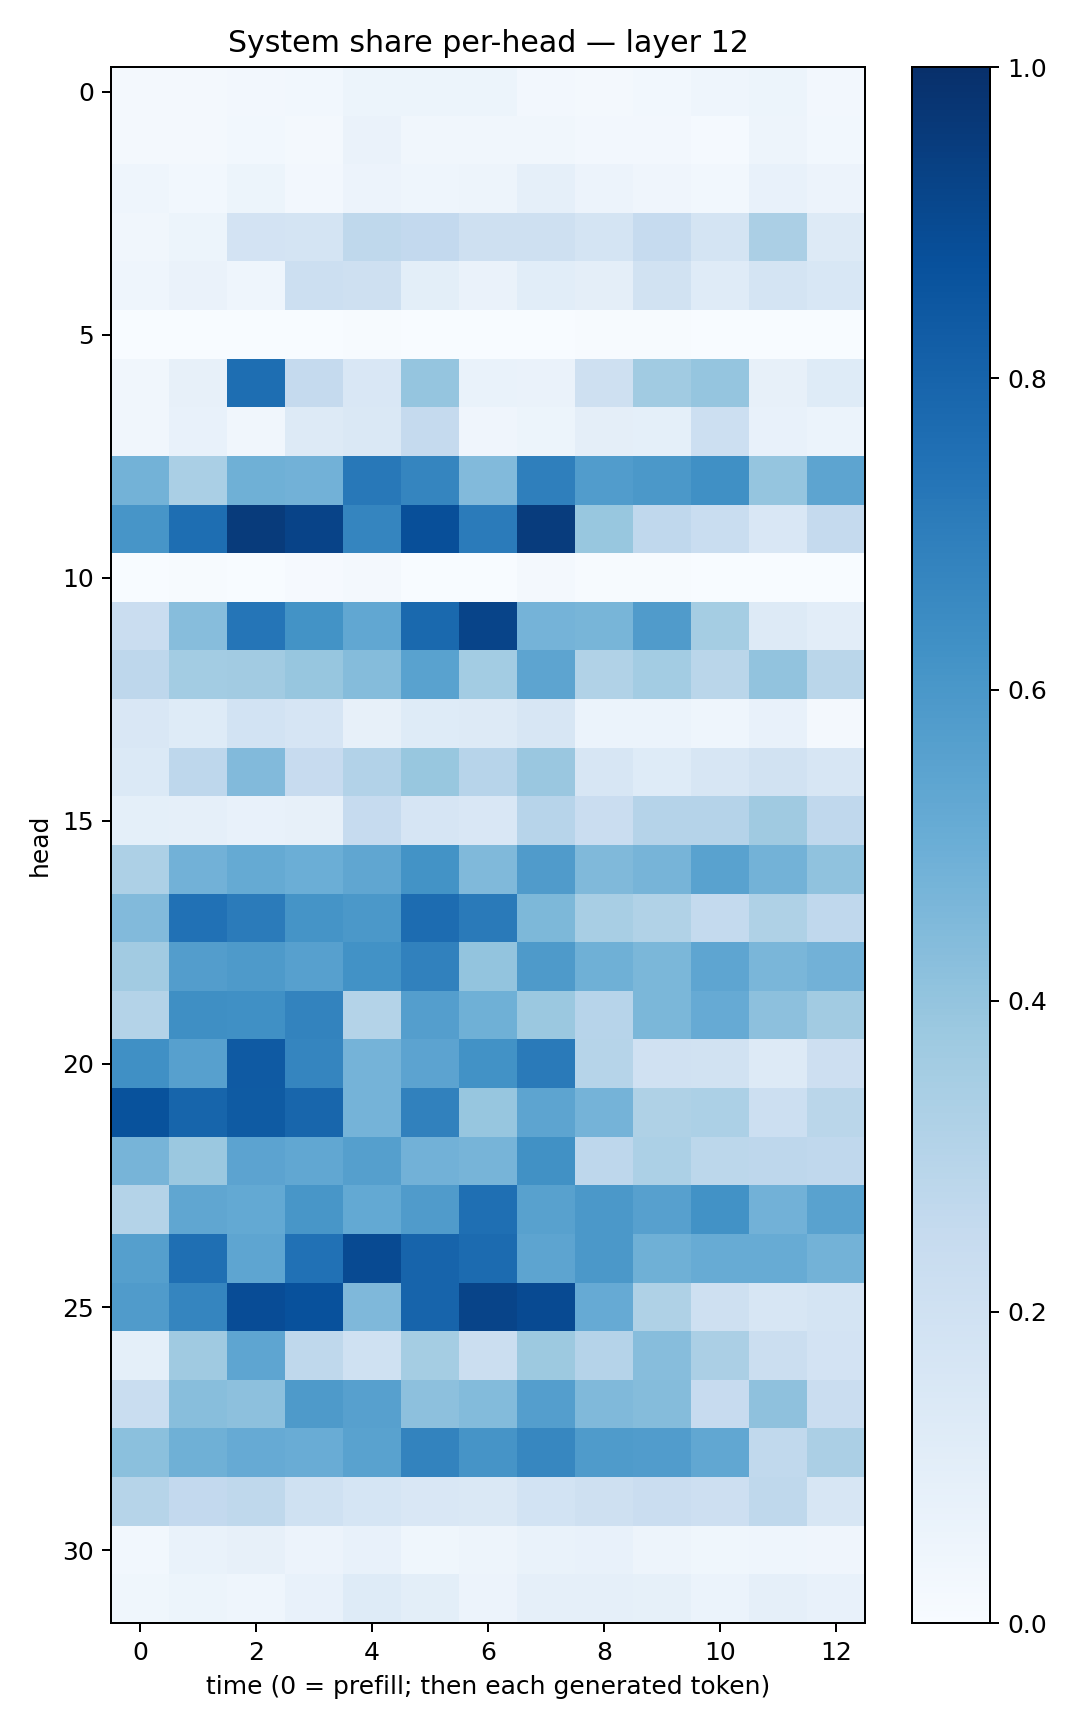

The file beside this chart, header and first rows:
0.018284803, 0.022605928, 0.024619848, 0.028094586, 0.05103653, 0.053433083, 0.05391056, 0.02607, 0.01850016, 0.027847793, 0.045820583, 0.052033532, 0.023479782
0.01674, 0.01909, 0.02926, 0.01975, 0.06263, 0.03251, 0.03366, 0.03273, 0.02593, 0.0246, 0.01436, 0.05014, 0.03026
0.04589, 0.03075, 0.0513, 0.02599, 0.05505, 0.04435, 0.04787, 0.08738, 0.0555, 0.04037, 0.03095, 0.07607, 0.0547
0.03363, 0.0515, 0.1822, 0.172, 0.2707, 0.2602, 0.2095, 0.2094, 0.1786, 0.2493, 0.1789, 0.3339, 0.1254
0.04621, 0.06284, 0.0456, 0.218, 0.2041, 0.09906, 0.06444, 0.1074, 0.09692, 0.1934, 0.1203, 0.1789, 0.1528
0.0005678, 0.0007086, 0.001059, 0.001006, 0.007574, 0.001831, 0.0004019, 0.002847, 0.004601, 0.006864, 0.001464, 0.00283, 0.003274
0.03286, 0.08156, 0.7607, 0.2533, 0.1505, 0.3982, 0.06751, 0.06563, 0.2071, 0.3636, 0.3974, 0.07825, 0.1227
0.03391, 0.07277, 0.03356, 0.1303, 0.1475, 0.2518, 0.03967, 0.05201, 0.09616, 0.09299, 0.2171, 0.07511, 0.06114
0.4792, 0.3395, 0.4897, 0.4825, 0.7208, 0.6694, 0.4425, 0.6927, 0.5773, 0.5971, 0.6301, 0.397, 0.5398
0.6071, 0.7611, 0.9558, 0.9238, 0.6716, 0.8791, 0.7073, 0.9498, 0.3873, 0.2687, 0.233, 0.1507, 0.2529
0.0007991, 0.006897, 0.003807, 0.008046, 0.01868, 0.003702, 0.001148, 0.01806, 0.004384, 0.004084, 0.003237, 0.00163, 0.003555
0.2297, 0.4302, 0.7336, 0.6202, 0.5293, 0.7781, 0.9191, 0.4731, 0.4665, 0.5803, 0.3536, 0.1289, 0.1022
0.2752, 0.3571, 0.3602, 0.3934, 0.4356, 0.5511, 0.3559, 0.54, 0.3139, 0.356, 0.2872, 0.4037, 0.2872
0.1488, 0.1222, 0.1842, 0.1641, 0.07977, 0.1241, 0.1256, 0.1606, 0.05979, 0.05875, 0.0452, 0.0714, 0.01888
0.1388, 0.2762, 0.443, 0.2455, 0.3121, 0.3883, 0.2931, 0.3859, 0.1608, 0.1222, 0.1569, 0.1906, 0.1575
0.09188, 0.08664, 0.07279, 0.0795, 0.2476, 0.1656, 0.1514, 0.2951, 0.2293, 0.3023, 0.3036, 0.3705, 0.268
0.3255, 0.482, 0.5188, 0.4983, 0.5347, 0.6182, 0.4464, 0.5789, 0.4486, 0.4714, 0.5545, 0.4779, 0.4101
0.4438, 0.7472, 0.7102, 0.6156, 0.594, 0.7694, 0.7128, 0.4557, 0.3415, 0.3152, 0.2562, 0.3205, 0.2686
0.3609, 0.5706, 0.5879, 0.5607, 0.6227, 0.6845, 0.4003, 0.5883, 0.4884, 0.4593, 0.5389, 0.4639, 0.4828
0.3074, 0.6343, 0.6308, 0.6777, 0.3078, 0.5692, 0.4919, 0.3791, 0.2936, 0.4572, 0.5156, 0.4144, 0.3616
0.6327, 0.5606, 0.8383, 0.669, 0.4749, 0.5444, 0.6213, 0.7145, 0.2988, 0.1965, 0.1912, 0.1313, 0.2125
0.8685, 0.7934, 0.8326, 0.7925, 0.4746, 0.6855, 0.3917, 0.541, 0.4741, 0.3223, 0.33, 0.2157, 0.2855
0.4691, 0.379, 0.5445, 0.5301, 0.5655, 0.4832, 0.4717, 0.6275, 0.2763, 0.3298, 0.2792, 0.2751, 0.2692
0.3076, 0.5338, 0.5196, 0.6052, 0.5205, 0.5803, 0.7558, 0.5583, 0.5941, 0.5611, 0.6216, 0.482, 0.5516
0.5651, 0.7566, 0.5377, 0.7492, 0.8961, 0.7979, 0.7732, 0.5425, 0.5946, 0.4913, 0.5108, 0.5111, 0.4768
0.5799, 0.6683, 0.8895, 0.8749, 0.4501, 0.7981, 0.9218, 0.8952, 0.5144, 0.321, 0.2071, 0.1567, 0.1759
0.09216, 0.369, 0.5353, 0.2732, 0.2, 0.3523, 0.2212, 0.3776, 0.3038, 0.432, 0.3358, 0.2203, 0.1811
0.2339, 0.4291, 0.4148, 0.5888, 0.5601, 0.4149, 0.4412, 0.5677, 0.4459, 0.4343, 0.2426, 0.4111, 0.2291
0.4184, 0.492, 0.5131, 0.5057, 0.5515, 0.6778, 0.6121, 0.6662, 0.5827, 0.5755, 0.5305, 0.2636, 0.3327
0.2982, 0.2585, 0.2719, 0.1998, 0.1691, 0.1489, 0.1434, 0.1857, 0.2037, 0.228, 0.2124, 0.2726, 0.1591
0.03008, 0.06994, 0.082, 0.0577, 0.0724, 0.03893, 0.04852, 0.06659, 0.07275, 0.0486, 0.03863, 0.04613, 0.04133
0.03621, 0.05279, 0.04336, 0.07439, 0.1214, 0.1003, 0.05594, 0.08616, 0.08607, 0.08299, 0.06206, 0.08939, 0.07396
